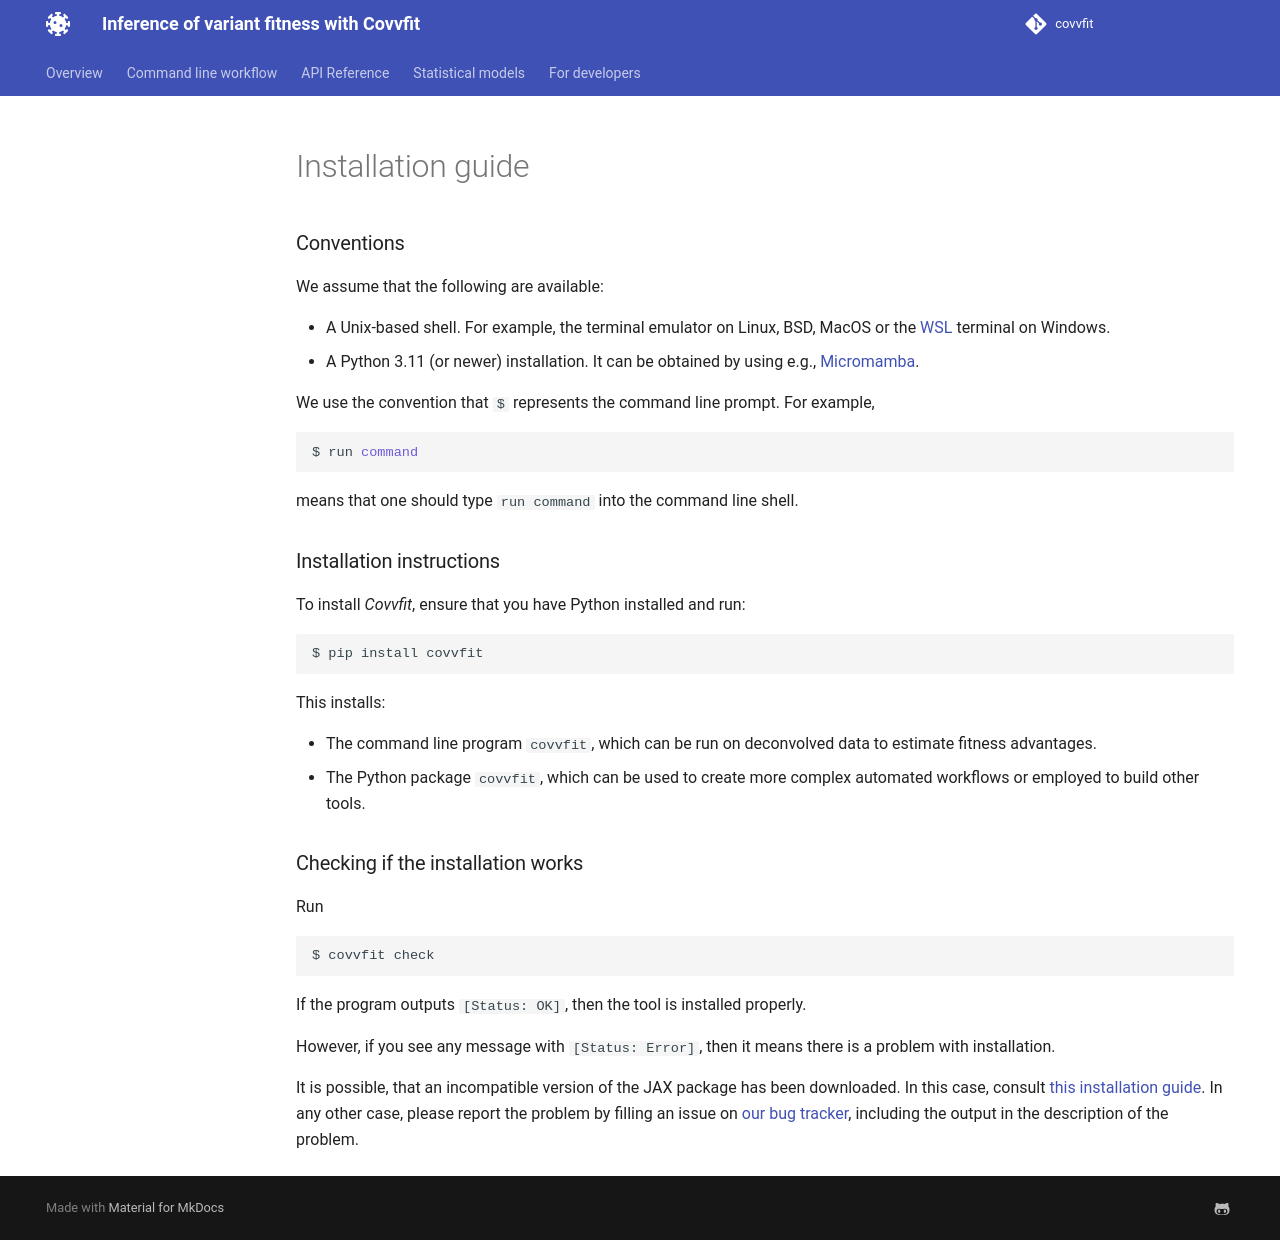

repository: cbg-ethz/covvfit · page: installation/index.html · generator: mkdocs

# Installation guide

### Conventions

We assume that the following are available:

  - A Unix-based shell. For example, the terminal emulator on Linux, BSD, MacOS or the [WSL](https://learn.microsoft.com/en-us/windows/wsl/install) terminal on Windows.
  - A Python 3.11 (or newer) installation. It can be obtained by using e.g., [Micromamba](https://mamba.readthedocs.io/en/latest/user_guide/micromamba.html).
  
We use the convention that `$` represents the command line prompt.
For example,

```bash
$ run command
```
means that one should type `run command` into the command line shell.

### Installation instructions

To install *Covvfit*, ensure that you have Python installed and run:

```bash
$ pip install covvfit
```

This installs:

  - The command line program `covvfit`, which can be run on deconvolved data to estimate fitness advantages. 
  - The Python package `covvfit`, which can be used to create more complex automated workflows or employed to build other tools.
  
### Checking if the installation works
    
Run
```bash
$ covvfit check
```

If the program outputs `[Status: OK]`, then the tool is installed properly.

However, if you see any message with `[Status: Error]`, then it means there is a problem with installation.

It is possible, that an incompatible version of the JAX package has been downloaded. In this case, consult [this installation guide](https://docs.jax.dev/en/latest/installation.html).
In any other case, please report the problem by filling an issue on [our bug tracker](https://github.com/cbg-ethz/covvfit/issues), including the output in the description of the problem.
